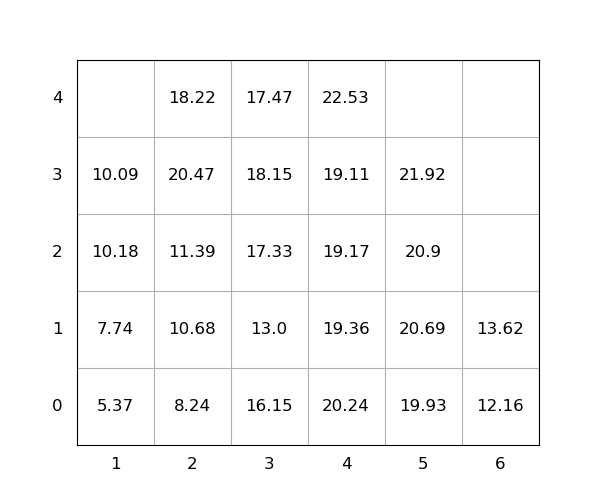

Values plotted in this chart, from the file beside it:
idx, loc_x, loc_y, loc_z, weight, seq, emerg, reloc, size(ft)
1, 5, 0, 0, 19.93, 1, 0, 1.0, 20
2, 5, 0, 1, 20.69, 2, 0, 1.0, 20
3, 2, 0, 0, 8.24, 3, 0, 0, 20
4, 4, 0, 0, 20.24, 4, 0, 1, 20
5, 5, 0, 2, 20.9, 5, 0, 1.0, 20
6, 4, 0, 1, 19.36, 6, 0, 1, 20
7, 2, 0, 1, 10.68, 7, 0, 0, 20
8, 2, 0, 2, 11.39, 8, 0, 1.0, 20
9, 3, 0, 0, 16.15, 9, 0, 1.0, 20
10, 3, 0, 1, 13.0, 10, 0, 1.0, 20
11, 1, 0, 0, 5.37, 11, 0, 0, 20
12, 1, 0, 1, 7.74, 12, 0, 0, 20
13, 4, 0, 2, 19.17, 13, 0, 1.0, 20
14, 3, 0, 2, 17.33, 14, 0, 1.0, 20
15, 4, 0, 3, 19.11, 15, 0, 1.0, 20
16, 1, 0, 2, 10.18, 16, 0, 1.0, 20
17, 3, 0, 3, 18.15, 17, 0, 1.0, 20
18, 2, 0, 3, 20.47, 18, 0, 1.0, 20
19, 6, 0, 0, 12.16, 19, 0, 1.0, 20
20, 3, 0, 4, 17.47, 20, 0, 1.0, 20
21, 2, 0, 4, 18.22, 21, 0, 1.0, 20
22, 5, 0, 3, 21.92, 22, 0, 1.0, 20
23, 4, 0, 4, 22.53, 23, 0, 1.0, 20
24, 1, 0, 3, 10.09, 24, 0, 1.0, 20
25, 6, 0, 1, 13.62, 25, 0, 1.0, 20
